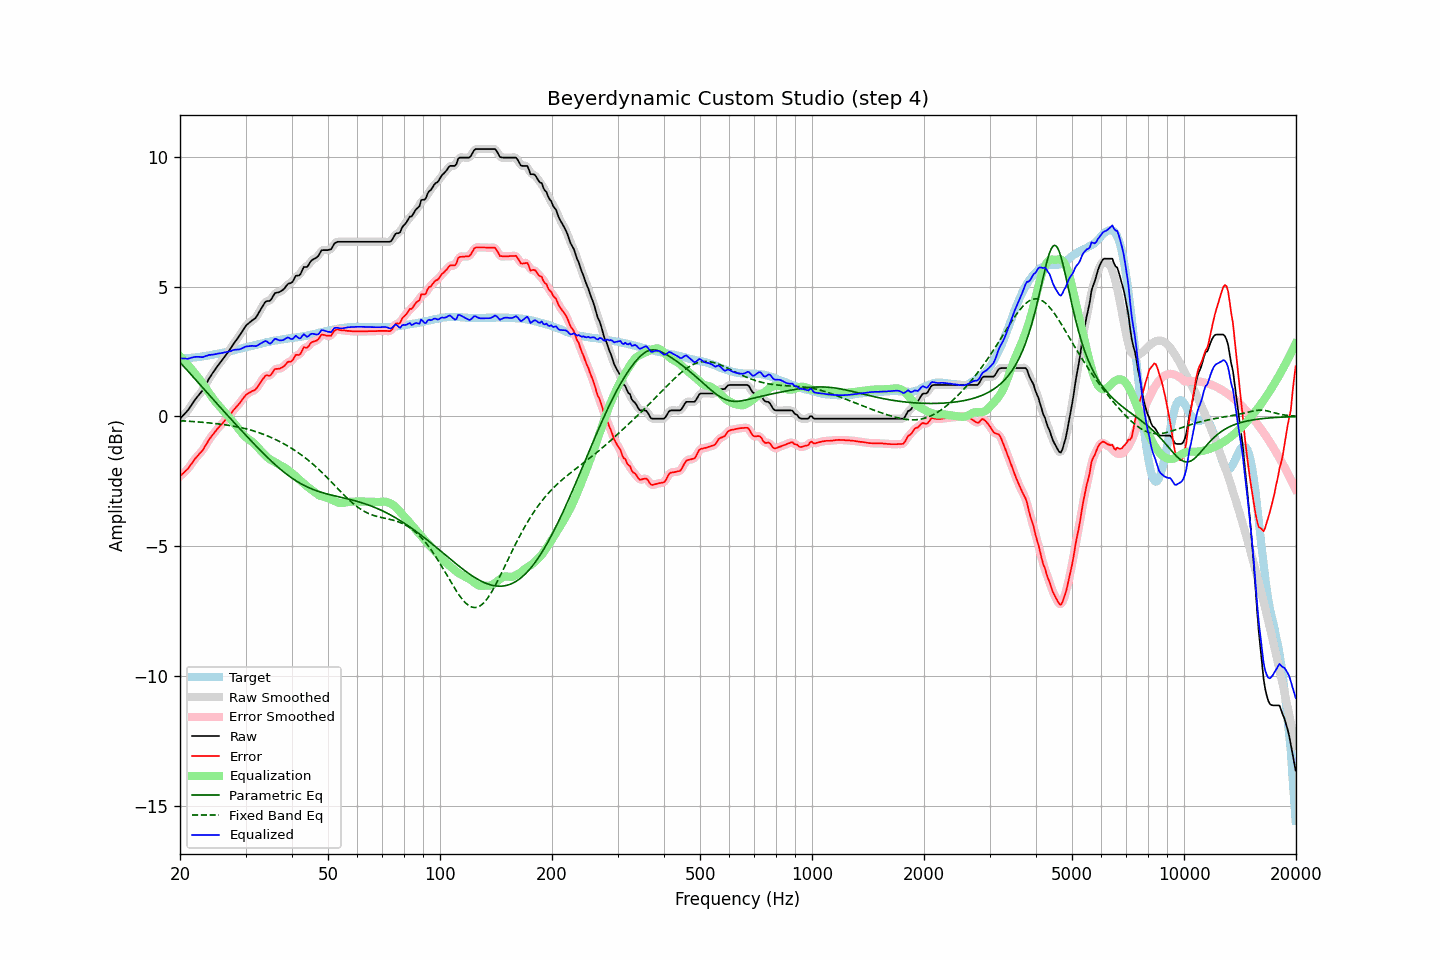

The table this chart was drawn from, first rows:
frequency, raw, error, smoothed, error_smoothed, equalization, parametric_eq, fixed_band_eq, equalized_raw, equalized_smoothed, target
20.00, -0.09, -2.31, -0.08, -2.30, 2.32, 2.08, -0.16, 2.23, 2.23, 2.22
20.20, -0.02, -2.24, -0.02, -2.25, 2.25, 2.01, -0.17, 2.24, 2.23, 2.22
20.40, 0.04, -2.19, 0.04, -2.19, 2.19, 1.95, -0.17, 2.23, 2.23, 2.23
20.61, 0.11, -2.13, 0.11, -2.13, 2.12, 1.88, -0.17, 2.23, 2.23, 2.24
20.81, 0.17, -2.07, 0.17, -2.07, 2.05, 1.81, -0.18, 2.22, 2.22, 2.24
21.02, 0.24, -2.01, 0.25, -2.00, 1.98, 1.74, -0.18, 2.22, 2.23, 2.25
21.23, 0.33, -1.92, 0.33, -1.92, 1.91, 1.67, -0.19, 2.24, 2.24, 2.25
21.44, 0.42, -1.84, 0.42, -1.83, 1.83, 1.61, -0.19, 2.26, 2.26, 2.26
21.66, 0.52, -1.75, 0.52, -1.75, 1.76, 1.54, -0.20, 2.28, 2.28, 2.27
21.87, 0.61, -1.66, 0.61, -1.66, 1.68, 1.47, -0.20, 2.29, 2.29, 2.27
22.09, 0.69, -1.59, 0.70, -1.58, 1.60, 1.40, -0.20, 2.29, 2.30, 2.28
22.31, 0.77, -1.52, 0.77, -1.51, 1.52, 1.33, -0.21, 2.30, 2.30, 2.29
22.54, 0.85, -1.44, 0.85, -1.45, 1.44, 1.26, -0.21, 2.29, 2.29, 2.29
22.76, 0.92, -1.38, 0.92, -1.38, 1.36, 1.19, -0.22, 2.29, 2.29, 2.30
22.99, 1.00, -1.31, 1.01, -1.30, 1.28, 1.12, -0.22, 2.28, 2.29, 2.31
23.22, 1.11, -1.21, 1.11, -1.21, 1.19, 1.05, -0.23, 2.30, 2.30, 2.32
23.45, 1.22, -1.11, 1.22, -1.11, 1.10, 0.98, -0.24, 2.33, 2.32, 2.33
23.69, 1.33, -1.01, 1.34, -1.00, 1.01, 0.91, -0.24, 2.34, 2.35, 2.34
23.92, 1.45, -0.90, 1.44, -0.90, 0.92, 0.84, -0.25, 2.37, 2.36, 2.35
24.16, 1.54, -0.82, 1.55, -0.81, 0.83, 0.77, -0.25, 2.37, 2.37, 2.36
24.40, 1.64, -0.73, 1.64, -0.73, 0.74, 0.70, -0.26, 2.38, 2.38, 2.37
24.65, 1.73, -0.66, 1.73, -0.65, 0.65, 0.63, -0.27, 2.38, 2.39, 2.39
24.89, 1.82, -0.58, 1.82, -0.57, 0.57, 0.56, -0.27, 2.40, 2.40, 2.40
25.14, 1.91, -0.50, 1.91, -0.50, 0.50, 0.49, -0.28, 2.41, 2.41, 2.41
25.39, 1.99, -0.43, 1.99, -0.43, 0.43, 0.42, -0.29, 2.42, 2.42, 2.42
25.65, 2.07, -0.36, 2.07, -0.36, 0.36, 0.36, -0.29, 2.43, 2.43, 2.43
25.91, 2.15, -0.30, 2.15, -0.29, 0.29, 0.29, -0.30, 2.44, 2.44, 2.45
26.16, 2.23, -0.23, 2.24, -0.22, 0.22, 0.22, -0.31, 2.46, 2.46, 2.46
26.43, 2.32, -0.15, 2.32, -0.15, 0.15, 0.15, -0.32, 2.47, 2.47, 2.47
26.69, 2.40, -0.08, 2.40, -0.08, 0.08, 0.08, -0.33, 2.48, 2.48, 2.48
26.96, 2.48, -0.02, 2.48, -0.01, 0.01, 0.01, -0.34, 2.49, 2.49, 2.50
27.23, 2.57, 0.06, 2.57, 0.06, -0.06, -0.05, -0.35, 2.51, 2.51, 2.51
27.50, 2.66, 0.13, 2.67, 0.14, -0.14, -0.12, -0.36, 2.52, 2.53, 2.53
27.77, 2.76, 0.22, 2.76, 0.22, -0.21, -0.19, -0.37, 2.55, 2.55, 2.54
28.05, 2.85, 0.29, 2.85, 0.29, -0.29, -0.26, -0.38, 2.57, 2.56, 2.56
28.33, 2.93, 0.36, 2.94, 0.36, -0.36, -0.32, -0.39, 2.57, 2.57, 2.57
28.62, 3.02, 0.43, 3.02, 0.43, -0.44, -0.39, -0.40, 2.58, 2.58, 2.59
28.90, 3.10, 0.50, 3.11, 0.51, -0.52, -0.46, -0.42, 2.58, 2.59, 2.60
29.19, 3.20, 0.58, 3.20, 0.59, -0.60, -0.53, -0.43, 2.60, 2.60, 2.62
29.48, 3.30, 0.67, 3.30, 0.67, -0.67, -0.59, -0.44, 2.63, 2.63, 2.63
29.78, 3.40, 0.75, 3.40, 0.75, -0.74, -0.66, -0.46, 2.66, 2.66, 2.65
30.08, 3.49, 0.83, 3.48, 0.82, -0.80, -0.72, -0.47, 2.69, 2.69, 2.66
30.38, 3.55, 0.87, 3.55, 0.87, -0.85, -0.79, -0.49, 2.70, 2.70, 2.68
30.68, 3.60, 0.91, 3.61, 0.91, -0.90, -0.86, -0.51, 2.71, 2.71, 2.69
30.99, 3.65, 0.94, 3.65, 0.95, -0.94, -0.92, -0.52, 2.71, 2.71, 2.71
31.30, 3.70, 0.98, 3.69, 0.97, -0.98, -0.99, -0.54, 2.72, 2.71, 2.72
31.61, 3.74, 1.00, 3.74, 1.00, -1.03, -1.05, -0.56, 2.71, 2.71, 2.74
31.93, 3.79, 1.04, 3.80, 1.05, -1.09, -1.12, -0.58, 2.70, 2.72, 2.75
32.24, 3.88, 1.11, 3.89, 1.12, -1.16, -1.18, -0.60, 2.73, 2.73, 2.77
32.57, 3.99, 1.21, 3.99, 1.21, -1.23, -1.24, -0.62, 2.76, 2.76, 2.78
32.89, 4.10, 1.30, 4.10, 1.30, -1.30, -1.31, -0.64, 2.80, 2.80, 2.80
33.22, 4.20, 1.39, 4.21, 1.40, -1.37, -1.37, -0.67, 2.83, 2.84, 2.81
33.55, 4.30, 1.47, 4.31, 1.48, -1.43, -1.43, -0.69, 2.87, 2.88, 2.83
33.89, 4.40, 1.56, 4.39, 1.54, -1.50, -1.49, -0.71, 2.91, 2.89, 2.84
34.23, 4.44, 1.58, 4.43, 1.57, -1.55, -1.55, -0.74, 2.89, 2.87, 2.86
34.57, 4.44, 1.57, 4.45, 1.58, -1.61, -1.61, -0.76, 2.84, 2.84, 2.87
34.92, 4.45, 1.57, 4.47, 1.59, -1.65, -1.67, -0.79, 2.80, 2.82, 2.88
35.27, 4.53, 1.63, 4.54, 1.65, -1.69, -1.73, -0.82, 2.84, 2.86, 2.90
35.62, 4.64, 1.73, 4.64, 1.73, -1.72, -1.79, -0.85, 2.92, 2.92, 2.91
35.97, 4.74, 1.82, 4.72, 1.80, -1.75, -1.84, -0.87, 2.99, 2.96, 2.92
... 635 more rows
